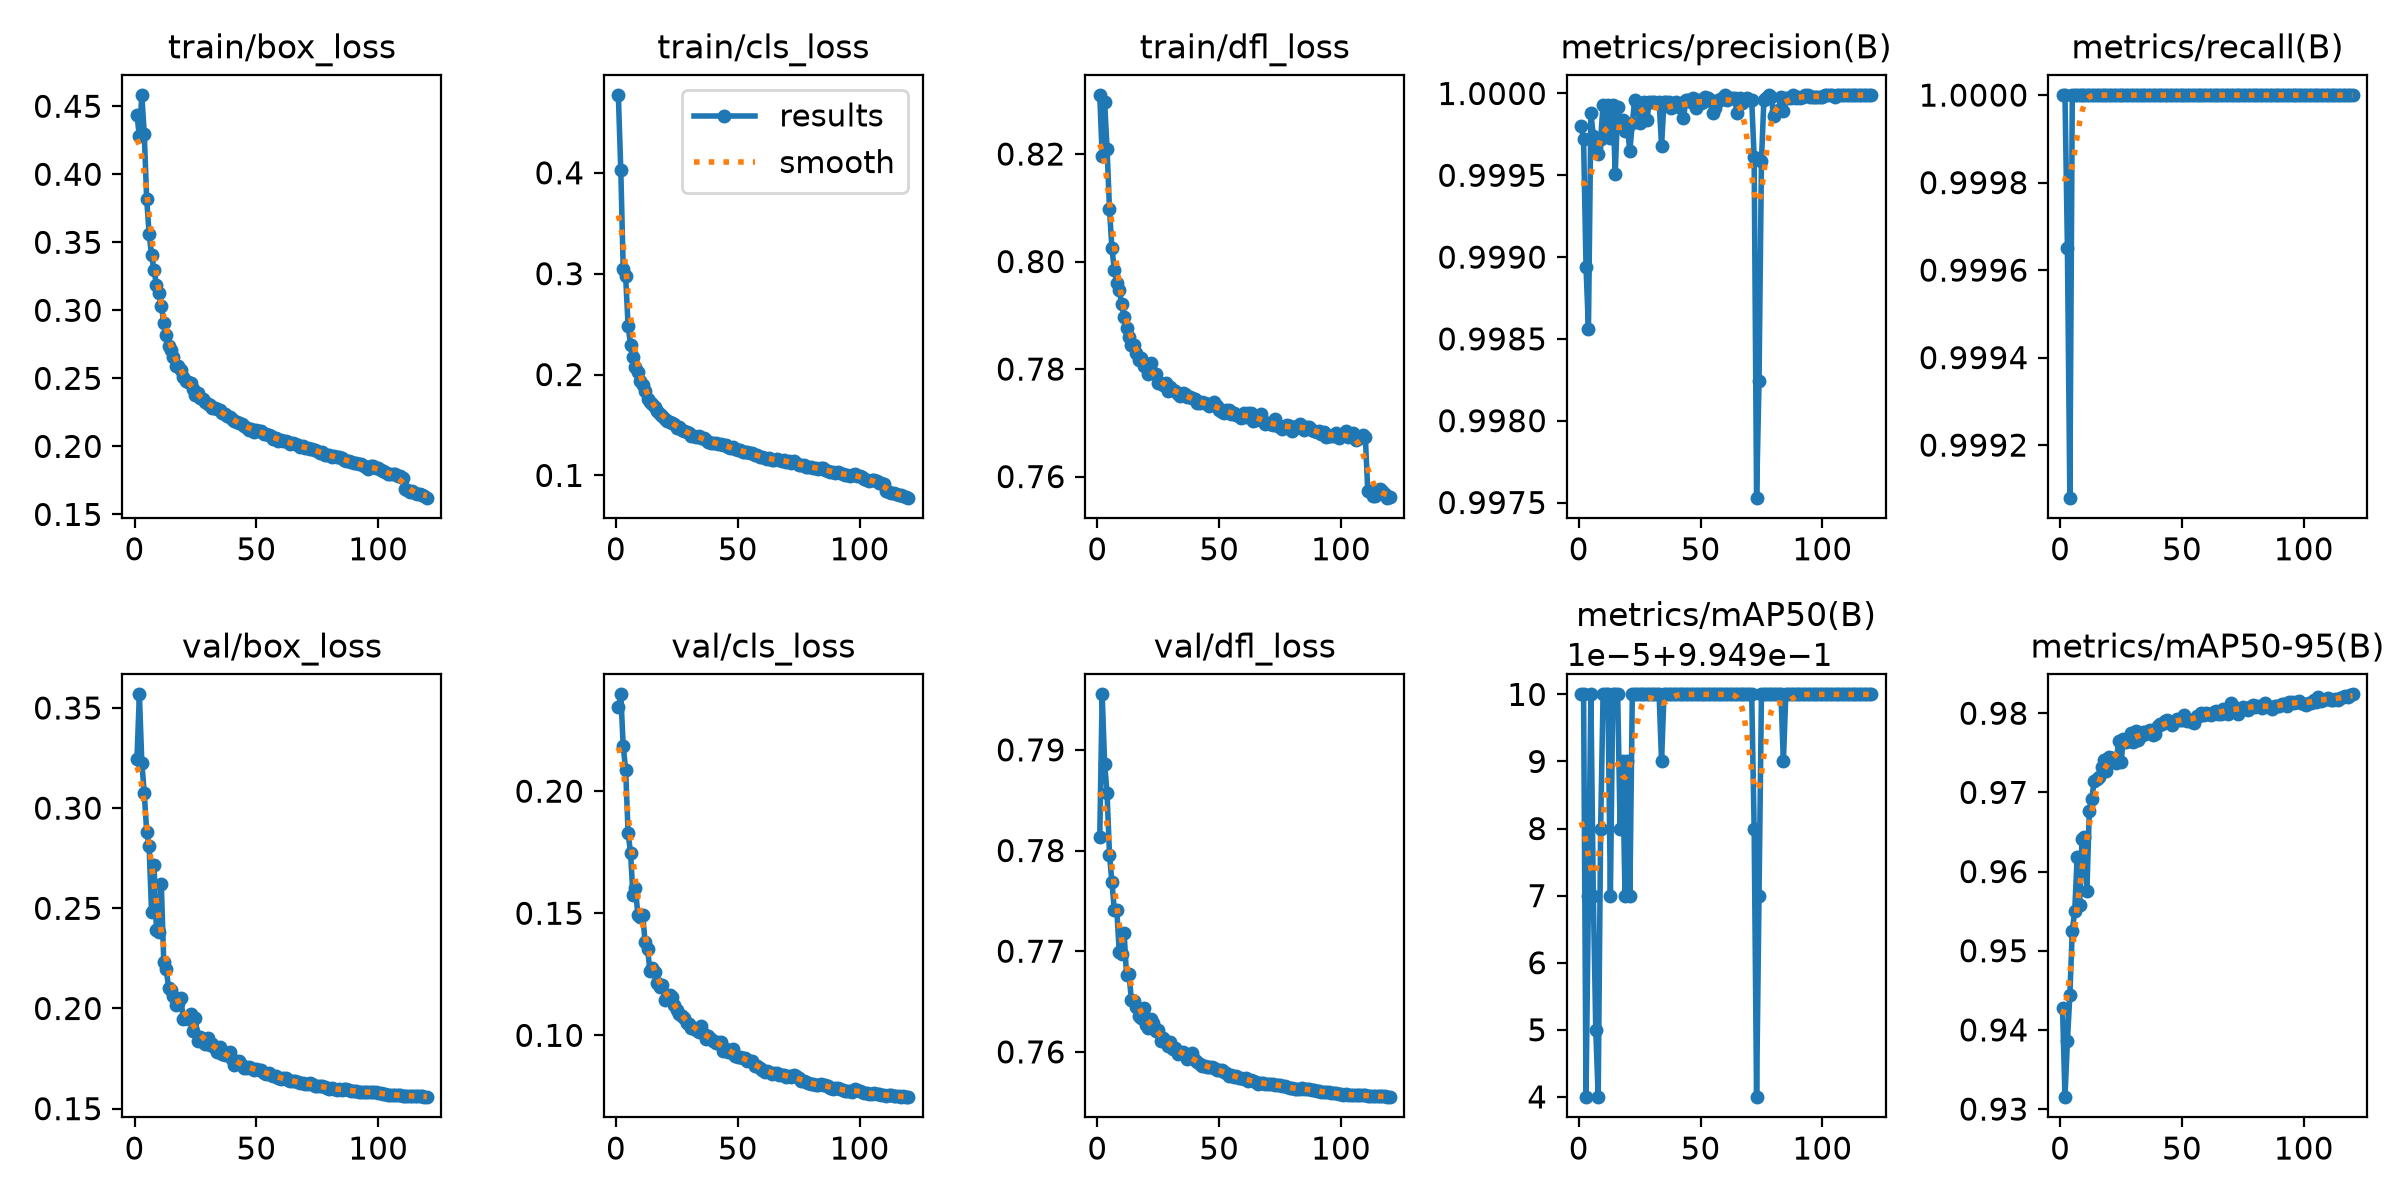

The file beside this chart, header and first rows:
epoch, time, train/box_loss, train/cls_loss, train/dfl_loss, metrics/precision(B), metrics/recall(B), metrics/mAP50(B), metrics/mAP50-95(B), val/box_loss, val/cls_loss, val/dfl_loss, lr/pg0, lr/pg1, lr/pg2, lr/pg3, lr/pg4, lr/pg5, lr/pg6, lr/pg7
1, 135.4, 0.4435, 0.477, 0.831, 0.9998, 1, 0.995, 0.9427, 0.3244, 0.2344, 0.7813, 0.009985, 0.003328, 0.009985, 0.003328, 0.009985, 0.003328, 0.009985, 0.003328
2, 237.9, 0.428, 0.4029, 0.8197, 0.9997, 1, 0.995, 0.9315, 0.3568, 0.2396, 0.7955, 0.01982, 0.006607, 0.01982, 0.006607, 0.01982, 0.006607, 0.01982, 0.006607
3, 339.1, 0.4582, 0.3045, 0.8297, 0.9989, 0.9997, 0.9949, 0.9386, 0.3228, 0.2184, 0.7886, 0.02949, 0.00983, 0.02949, 0.00983, 0.02949, 0.00983, 0.02949, 0.00983
4, 444.7, 0.4297, 0.2972, 0.821, 0.9986, 0.9991, 0.995, 0.9444, 0.3075, 0.2087, 0.7857, 0.02926, 0.009753, 0.02926, 0.009753, 0.02926, 0.009753, 0.02926, 0.009753
5, 550.4, 0.3818, 0.2485, 0.8098, 0.9999, 1, 0.995, 0.9525, 0.2882, 0.1829, 0.7796, 0.02901, 0.00967, 0.02901, 0.00967, 0.02901, 0.00967, 0.02901, 0.00967
6, 659, 0.3561, 0.2294, 0.8025, 0.9997, 1, 0.995, 0.955, 0.2809, 0.1749, 0.7769, 0.02876, 0.009588, 0.02876, 0.009588, 0.02876, 0.009588, 0.02876, 0.009588
7, 770, 0.3407, 0.217, 0.7984, 0.9997, 1, 0.995, 0.9618, 0.2481, 0.1574, 0.7741, 0.02851, 0.009505, 0.02851, 0.009505, 0.02851, 0.009505, 0.02851, 0.009505
8, 885.2, 0.3296, 0.2072, 0.7961, 0.9996, 1, 0.9949, 0.9558, 0.2718, 0.1603, 0.7741, 0.02827, 0.009423, 0.02827, 0.009423, 0.02827, 0.009423, 0.02827, 0.009423
9, 986.8, 0.319, 0.2023, 0.7947, 0.9997, 1, 0.995, 0.9641, 0.2391, 0.1495, 0.7699, 0.02802, 0.00934, 0.02802, 0.00934, 0.02802, 0.00934, 0.02802, 0.00934
10, 1088, 0.3125, 0.194, 0.792, 0.9999, 1, 0.995, 0.9643, 0.2381, 0.1484, 0.7697, 0.02777, 0.009258, 0.02777, 0.009258, 0.02777, 0.009258, 0.02777, 0.009258
11, 1190, 0.3034, 0.1897, 0.7898, 0.9998, 1, 0.995, 0.9576, 0.2622, 0.1494, 0.7718, 0.02753, 0.009175, 0.02753, 0.009175, 0.02753, 0.009175, 0.02753, 0.009175
12, 1296, 0.291, 0.1835, 0.7877, 0.9999, 1, 0.995, 0.9677, 0.2234, 0.138, 0.7676, 0.02728, 0.009092, 0.02728, 0.009092, 0.02728, 0.009092, 0.02728, 0.009092
13, 1401, 0.2819, 0.1754, 0.786, 0.9997, 1, 0.995, 0.9692, 0.2198, 0.1352, 0.7678, 0.02703, 0.00901, 0.02703, 0.00901, 0.02703, 0.00901, 0.02703, 0.00901
14, 1505, 0.274, 0.1726, 0.7845, 0.9999, 1, 0.995, 0.9714, 0.2103, 0.1263, 0.7651, 0.02678, 0.008927, 0.02678, 0.008927, 0.02678, 0.008927, 0.02678, 0.008927
15, 1608, 0.2707, 0.1711, 0.7845, 0.9995, 1, 0.995, 0.9717, 0.2092, 0.1277, 0.7651, 0.02653, 0.008845, 0.02653, 0.008845, 0.02653, 0.008845, 0.02653, 0.008845
16, 1711, 0.2655, 0.1676, 0.783, 0.9999, 1, 0.995, 0.9719, 0.206, 0.126, 0.7644, 0.02629, 0.008762, 0.02629, 0.008762, 0.02629, 0.008762, 0.02629, 0.008762
17, 1819, 0.2592, 0.1639, 0.7817, 0.9998, 1, 0.995, 0.9732, 0.2019, 0.1215, 0.7636, 0.02604, 0.00868, 0.02604, 0.00868, 0.02604, 0.00868, 0.02604, 0.00868
18, 1923, 0.2591, 0.1607, 0.782, 0.9998, 1, 0.995, 0.9741, 0.2026, 0.1199, 0.7634, 0.02579, 0.008597, 0.02579, 0.008597, 0.02579, 0.008597, 0.02579, 0.008597
19, 2026, 0.2564, 0.1587, 0.7805, 0.9998, 1, 0.995, 0.9727, 0.2054, 0.1206, 0.7644, 0.02555, 0.008515, 0.02555, 0.008515, 0.02555, 0.008515, 0.02555, 0.008515
20, 2130, 0.2508, 0.1563, 0.7807, 0.9998, 1, 0.995, 0.9744, 0.1947, 0.1145, 0.7626, 0.0253, 0.008433, 0.0253, 0.008433, 0.0253, 0.008433, 0.0253, 0.008433
21, 2237, 0.2484, 0.1537, 0.7792, 0.9997, 1, 0.995, 0.9744, 0.195, 0.1158, 0.7623, 0.02505, 0.00835, 0.02505, 0.00835, 0.02505, 0.00835, 0.02505, 0.00835
22, 2342, 0.2471, 0.1533, 0.7811, 0.9998, 1, 0.995, 0.9743, 0.1946, 0.1163, 0.7633, 0.0248, 0.008268, 0.0248, 0.008268, 0.0248, 0.008268, 0.0248, 0.008268
23, 2448, 0.2465, 0.1518, 0.7793, 1, 1, 0.995, 0.9738, 0.1975, 0.1157, 0.7629, 0.02456, 0.008185, 0.02456, 0.008185, 0.02456, 0.008185, 0.02456, 0.008185
24, 2557, 0.2421, 0.151, 0.7791, 0.9999, 1, 0.995, 0.9765, 0.1887, 0.1123, 0.7621, 0.02431, 0.008103, 0.02431, 0.008103, 0.02431, 0.008103, 0.02431, 0.008103
25, 2678, 0.2378, 0.147, 0.7774, 0.9998, 1, 0.995, 0.9738, 0.1955, 0.1104, 0.7622, 0.02406, 0.00802, 0.02406, 0.00802, 0.02406, 0.00802, 0.02406, 0.00802
26, 2783, 0.2392, 0.1482, 0.7774, 0.9999, 1, 0.995, 0.9768, 0.1839, 0.1086, 0.7611, 0.02381, 0.007938, 0.02381, 0.007938, 0.02381, 0.007938, 0.02381, 0.007938
27, 2893, 0.2352, 0.1454, 0.777, 1, 1, 0.995, 0.9764, 0.1858, 0.1078, 0.7614, 0.02356, 0.007855, 0.02356, 0.007855, 0.02356, 0.007855, 0.02356, 0.007855
28, 2998, 0.2346, 0.144, 0.7774, 0.9998, 1, 0.995, 0.9766, 0.185, 0.107, 0.7609, 0.02332, 0.007772, 0.02332, 0.007772, 0.02332, 0.007772, 0.02332, 0.007772
29, 3101, 0.2329, 0.1427, 0.776, 1, 1, 0.995, 0.9775, 0.1823, 0.105, 0.7606, 0.02307, 0.00769, 0.02307, 0.00769, 0.02307, 0.00769, 0.02307, 0.00769
30, 3204, 0.2309, 0.1416, 0.7766, 1, 1, 0.995, 0.9764, 0.1852, 0.1045, 0.761, 0.02282, 0.007607, 0.02282, 0.007607, 0.02282, 0.007607, 0.02282, 0.007607
31, 3306, 0.2301, 0.1396, 0.7762, 1, 1, 0.995, 0.9777, 0.1816, 0.1031, 0.7603, 0.02258, 0.007525, 0.02258, 0.007525, 0.02258, 0.007525, 0.02258, 0.007525
32, 3408, 0.2283, 0.1389, 0.7759, 0.9999, 1, 0.995, 0.9766, 0.1822, 0.1029, 0.7604, 0.02233, 0.007443, 0.02233, 0.007443, 0.02233, 0.007443, 0.02233, 0.007443
33, 3511, 0.2281, 0.138, 0.7754, 1, 1, 0.995, 0.9771, 0.1803, 0.1023, 0.7598, 0.02208, 0.00736, 0.02208, 0.00736, 0.02208, 0.00736, 0.02208, 0.00736
34, 3614, 0.2274, 0.1393, 0.7751, 0.9997, 1, 0.995, 0.9776, 0.1782, 0.1014, 0.76, 0.02183, 0.007278, 0.02183, 0.007278, 0.02183, 0.007278, 0.02183, 0.007278
35, 3717, 0.2266, 0.1373, 0.7755, 1, 1, 0.995, 0.9774, 0.1808, 0.1037, 0.76, 0.02159, 0.007195, 0.02159, 0.007195, 0.02159, 0.007195, 0.02159, 0.007195
36, 3823, 0.2248, 0.1366, 0.7753, 1, 1, 0.995, 0.9777, 0.1773, 0.1005, 0.7597, 0.02134, 0.007112, 0.02134, 0.007112, 0.02134, 0.007112, 0.02134, 0.007112
37, 3925, 0.2235, 0.1355, 0.7748, 1, 1, 0.995, 0.9779, 0.1767, 0.0985, 0.7593, 0.02109, 0.00703, 0.02109, 0.00703, 0.02109, 0.00703, 0.02109, 0.00703
38, 4027, 0.2223, 0.1335, 0.7748, 0.9999, 1, 0.995, 0.9773, 0.1776, 0.09975, 0.7595, 0.02084, 0.006947, 0.02084, 0.006947, 0.02084, 0.006947, 0.02084, 0.006947
39, 4130, 0.2216, 0.1323, 0.7747, 0.9999, 1, 0.995, 0.9774, 0.1783, 0.09853, 0.7599, 0.02059, 0.006865, 0.02059, 0.006865, 0.02059, 0.006865, 0.02059, 0.006865
40, 4233, 0.22, 0.1318, 0.7743, 1, 1, 0.995, 0.9784, 0.1746, 0.09764, 0.7592, 0.02035, 0.006783, 0.02035, 0.006783, 0.02035, 0.006783, 0.02035, 0.006783
41, 4340, 0.2185, 0.1325, 0.7736, 0.9999, 1, 0.995, 0.9786, 0.1719, 0.09679, 0.759, 0.0201, 0.0067, 0.0201, 0.0067, 0.0201, 0.0067, 0.0201, 0.0067
42, 4442, 0.2179, 0.1315, 0.7737, 0.9999, 1, 0.995, 0.9787, 0.1734, 0.09739, 0.7588, 0.01985, 0.006618, 0.01985, 0.006618, 0.01985, 0.006618, 0.01985, 0.006618
43, 4550, 0.2172, 0.1311, 0.774, 0.9999, 1, 0.995, 0.979, 0.1737, 0.09741, 0.7586, 0.01961, 0.006535, 0.01961, 0.006535, 0.01961, 0.006535, 0.01961, 0.006535
44, 4656, 0.2166, 0.1299, 0.7737, 1, 1, 0.995, 0.9791, 0.172, 0.09371, 0.7586, 0.01936, 0.006452, 0.01936, 0.006452, 0.01936, 0.006452, 0.01936, 0.006452
45, 4761, 0.2152, 0.1305, 0.7734, 1, 1, 0.995, 0.9788, 0.1701, 0.09429, 0.7585, 0.01911, 0.00637, 0.01911, 0.00637, 0.01911, 0.00637, 0.01911, 0.00637
46, 4864, 0.2138, 0.128, 0.7731, 1, 1, 0.995, 0.9785, 0.1704, 0.09332, 0.7585, 0.01886, 0.006287, 0.01886, 0.006287, 0.01886, 0.006287, 0.01886, 0.006287
47, 4967, 0.2123, 0.1269, 0.7735, 1, 1, 0.995, 0.9791, 0.1707, 0.09316, 0.7584, 0.01861, 0.006205, 0.01861, 0.006205, 0.01861, 0.006205, 0.01861, 0.006205
48, 5070, 0.213, 0.128, 0.7739, 0.9999, 1, 0.995, 0.9793, 0.1704, 0.09448, 0.7584, 0.01837, 0.006123, 0.01837, 0.006123, 0.01837, 0.006123, 0.01837, 0.006123
49, 5173, 0.2108, 0.1261, 0.7731, 1, 1, 0.995, 0.9791, 0.1694, 0.09157, 0.7582, 0.01812, 0.00604, 0.01812, 0.00604, 0.01812, 0.00604, 0.01812, 0.00604
50, 5275, 0.2121, 0.1248, 0.7724, 0.9999, 1, 0.995, 0.9791, 0.1699, 0.09126, 0.7582, 0.01787, 0.005958, 0.01787, 0.005958, 0.01787, 0.005958, 0.01787, 0.005958
51, 5378, 0.2111, 0.1247, 0.772, 1, 1, 0.995, 0.9797, 0.1695, 0.09095, 0.7582, 0.01762, 0.005875, 0.01762, 0.005875, 0.01762, 0.005875, 0.01762, 0.005875
52, 5480, 0.2112, 0.1235, 0.7718, 1, 1, 0.995, 0.9791, 0.1693, 0.09075, 0.758, 0.01738, 0.005792, 0.01738, 0.005792, 0.01738, 0.005792, 0.01738, 0.005792
53, 5585, 0.2093, 0.1231, 0.7724, 1, 1, 0.995, 0.9791, 0.1679, 0.09062, 0.7579, 0.01713, 0.00571, 0.01713, 0.00571, 0.01713, 0.00571, 0.01713, 0.00571
54, 5687, 0.2095, 0.1229, 0.7723, 1, 1, 0.995, 0.9789, 0.1674, 0.08943, 0.7576, 0.01688, 0.005627, 0.01688, 0.005627, 0.01688, 0.005627, 0.01688, 0.005627
55, 5794, 0.2087, 0.1224, 0.7717, 0.9999, 1, 0.995, 0.9788, 0.1679, 0.08959, 0.7577, 0.01664, 0.005545, 0.01664, 0.005545, 0.01664, 0.005545, 0.01664, 0.005545
56, 5899, 0.2073, 0.1221, 0.7719, 0.9999, 1, 0.995, 0.9797, 0.1668, 0.0895, 0.7575, 0.01639, 0.005463, 0.01639, 0.005463, 0.01639, 0.005463, 0.01639, 0.005463
57, 6009, 0.2057, 0.1207, 0.7715, 1, 1, 0.995, 0.9797, 0.1661, 0.08762, 0.7576, 0.01614, 0.00538, 0.01614, 0.00538, 0.01614, 0.00538, 0.01614, 0.00538
58, 6112, 0.2062, 0.1204, 0.7712, 1, 1, 0.995, 0.98, 0.1663, 0.0876, 0.7574, 0.01589, 0.005298, 0.01589, 0.005298, 0.01589, 0.005298, 0.01589, 0.005298
59, 6216, 0.2042, 0.118, 0.7709, 1, 1, 0.995, 0.9798, 0.1654, 0.08652, 0.7574, 0.01564, 0.005215, 0.01564, 0.005215, 0.01564, 0.005215, 0.01564, 0.005215
60, 6319, 0.2048, 0.1186, 0.7718, 1, 1, 0.995, 0.9801, 0.165, 0.08581, 0.7573, 0.0154, 0.005132, 0.0154, 0.005132, 0.0154, 0.005132, 0.0154, 0.005132
... 60 more rows
